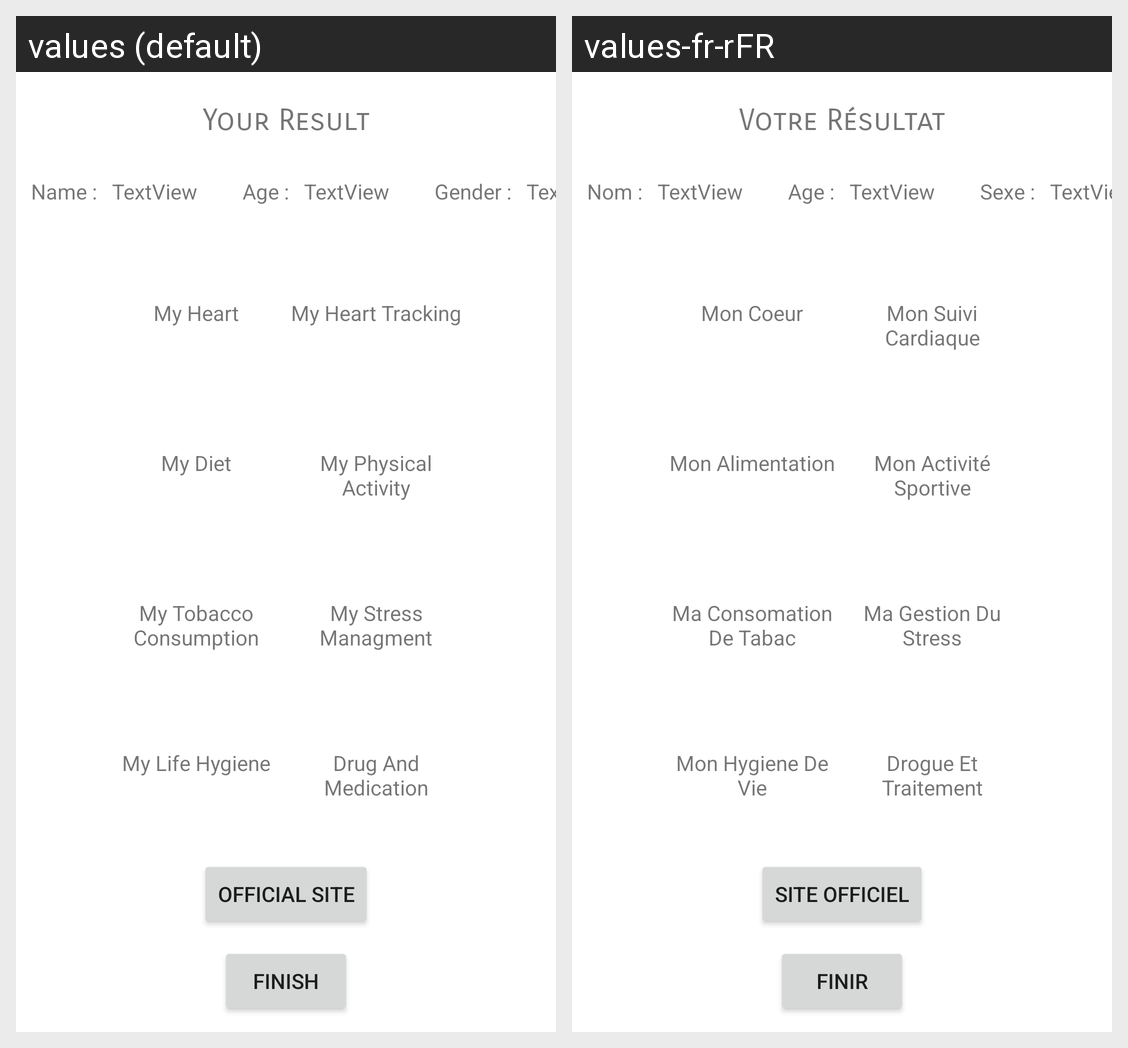

This grid shows one Android layout under two languages. Give, for every string resource on the screen, its name, the default text and each shown locale's text.
Android screen res/layout/activity_end.xml rendered under 2 locales, left to right: values (default), values-fr-rFR. Device: Nexus 5 (rendered at 1080×1920; each locale shown at half size, 540×960, under a caption strip naming it); theme Theme.HeartProject.
Strings drawn on this screen, with the default value and each locale's value (text and hints the layout hard-codes, and strings that could not be matched under every locale, appear in the picture but are not listed):

name2
  values: Name :
  values-fr-rFR: Nom :

age2
  values: Age :
  values-fr-rFR: Age :

Gender2
  values: Gender :
  values-fr-rFR: Sexe :

finish
  values: Finish
  values-fr-rFR: Finir

your_result
  values: Your Result
  values-fr-rFR: Votre Résultat

my_heart
  values: My Heart
  values-fr-rFR: Mon Coeur

my_heart_tracking
  values: My Heart Tracking
  values-fr-rFR: Mon Suivi Cardiaque

my_diet
  values: My Diet
  values-fr-rFR: Mon Alimentation

my_physical_activity
  values: My Physical Activity
  values-fr-rFR: Mon Activité Sportive

my_tobacco_consumption
  values: My Tobacco Consumption
  values-fr-rFR: Ma Consomation De Tabac

my_stress_managment
  values: My Stress Managment
  values-fr-rFR: Ma Gestion Du Stress

my_life_hygiene
  values: My Life Hygiene
  values-fr-rFR: Mon Hygiene De Vie

drug_and_medication
  values: Drug And Medication
  values-fr-rFR: Drogue Et Traitement

official_site
  values: Official Site
  values-fr-rFR: Site Officiel
